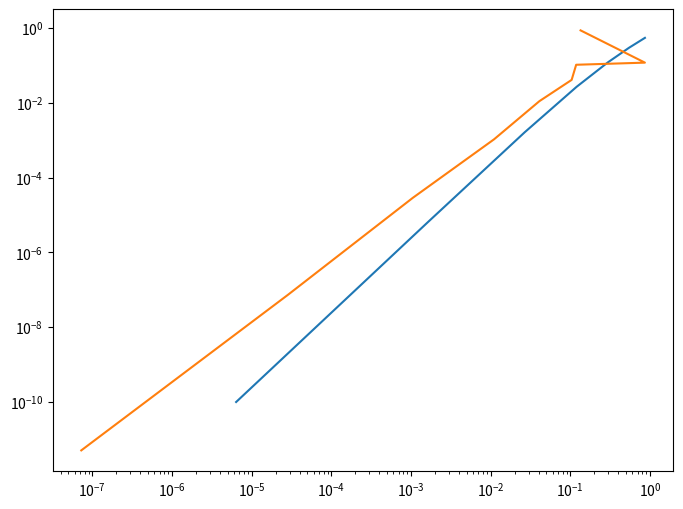

Write Python code to recreate this figure.
import numpy as np
import matplotlib.pyplot as plt
import pandas as pd

def main():
    # f =lambda x: np.exp(3*x)-27*x**6 + 27*x**4 * np.exp(x)-9*x**2 * np.exp(2*x)
    # fp= lambda x: 3*np.exp(3*x)-162*x**5+108*x**3 * np.exp(x)+27*x**4 * np.exp(x)-18*x*np.exp(2*x)-18*x**2*np.exp(2*x)
    # fpp = lambda x: 9*np.exp(3*x) - 810*x**4 + 324*x**2*np.exp(x) + 108*x**3*np.exp(x) + 108*x**3*np.exp(x) + 27*x**4*np.exp(x) - 18*np.exp(2*x) - 36*x*np.exp(2*x) - 36*x*np.exp(2*x) - 36*x**2*np.exp(2*x)
    # x=np.arange(3,3.83,0.01)
    # plt.plot(x,f(x))
    # plt.show()
    # res1=newton(f,fp,4,10**-10,100)
    # iterations1=res1[1][res1[1]!=0]
    # print(iterations1)
    # speed1=convspeed(iterations1,1)
    # print(speed1)
    # res2=newtonMod1(f,fp,fpp,4,10**-8,100)
    # print(res2)
    f2= lambda x: x**6-x-1
    f2p=lambda x:6*x**5 -1
    resSec=secant(2,1,f2,10**-8,100)
    resNewt2=newton(f2,f2p,2,10**-8,100)
    # print(resSec)
    # print(resNewt2)
    accRes1=resSec[resSec!=0]
    r1=accRes1[-1]
    accRes2=resNewt2[1][resNewt2[1]!=0]
    r2=accRes2[-1]
    print(accRes1)
    print(accRes2)
    secErr=[abs(accRes1[i+1]-accRes1[i]) for i in range(len(accRes1)-1)]
    newtErr=[abs(accRes2[i+1]-accRes2[i]) for i in range(len(accRes2)-1)]
    df = pd.DataFrame({
    'Column1': pd.Series(secErr),
    'Column2': pd.Series(newtErr)})
    print(df)
    # 1. Define the "exact" root using the final Newton approximation
    alpha = accRes2[-1]

    # 2. Calculate the errors |x_k - alpha| for both methods
    # We drop the very last term [:-1] because the error is exactly 0, 
    # and taking the log of 0 will crash the plot.
    err_secant = np.abs(accRes1[:-1] - alpha)
    err_newton = np.abs(accRes2[:-1] - alpha)

    # 3. Create the x and y coordinates for the plot
    # x-axis is |x_k - alpha|, y-axis is |x_{k+1} - alpha|
    x_secant = err_secant[:-1]
    y_secant = err_secant[1:]

    x_newton = err_newton[:-1]
    y_newton = err_newton[1:]

    # 4. Create the log-log plot
    plt.figure(figsize=(8, 6))
    plt.loglog(x_newton, y_newton)
    plt.loglog(x_secant, y_secant)

    # 5. Format the plot
    # plt.xlabel('|x_k - alpha| (Current Error)')
    # plt.ylabel('|x_{k+1} - alpha| (Next Error)')
    # plt.title('Log-Log Plot of Convergence Errors')
    # plt.grid(True, which="both", linestyle="--", alpha=0.6)
    # plt.legend()
    plt.show()



def newton(f,fp,p0,tol,nMax):
    p=np.zeros(nMax+1)
    p[0]=p0
    for i in range(nMax):
        p1=p0- f(p0)/fp(p0)
        p[i+1]=p1
        if abs(p1-p0)<tol:
            pstar=p1
            return [p1,p]

        p0=p1

    print('max number it')
    return [p0,p]

def newtonMod1(f,fp,fpp,p0,tol,nMax):
    g= lambda x: f(x)/fp(x)
    gp=lambda x:((fp(x)**2)-f(x)*fpp(x))/(fp(x)**2)
    p=np.zeros(nMax+1)
    p[0]=p0
    for i in range(nMax):
        p1=p0- g(p0)/gp(p0)
        p[i+1]=p1
        if abs(p1-p0)<tol:
            pstar=p1
            return [p1,p]

        p0=p1

    print('max number it')
    return [p0,p]

def convspeed(iterations,speed):
    return abs(iterations[-2]-iterations[-1])/abs(iterations[-3]-iterations[-2])**speed

def secant(x1,x0,f,tol,nMax):
    res=np.zeros(nMax+2)
    res[0]=x0
    res[1]=x1
    fch=f(x1)
    fch2=f(x0)
    if fch==fch2:
        print('error')
        return (0)
    for i in range(nMax):
        x2=x1-f(x1)*(x1-x0)/(f(x1)-f(x0))
        res[i+2]=x2
        if abs(x2-x1)<tol:
            return res
        x0=x1
        x1=x2

main()
